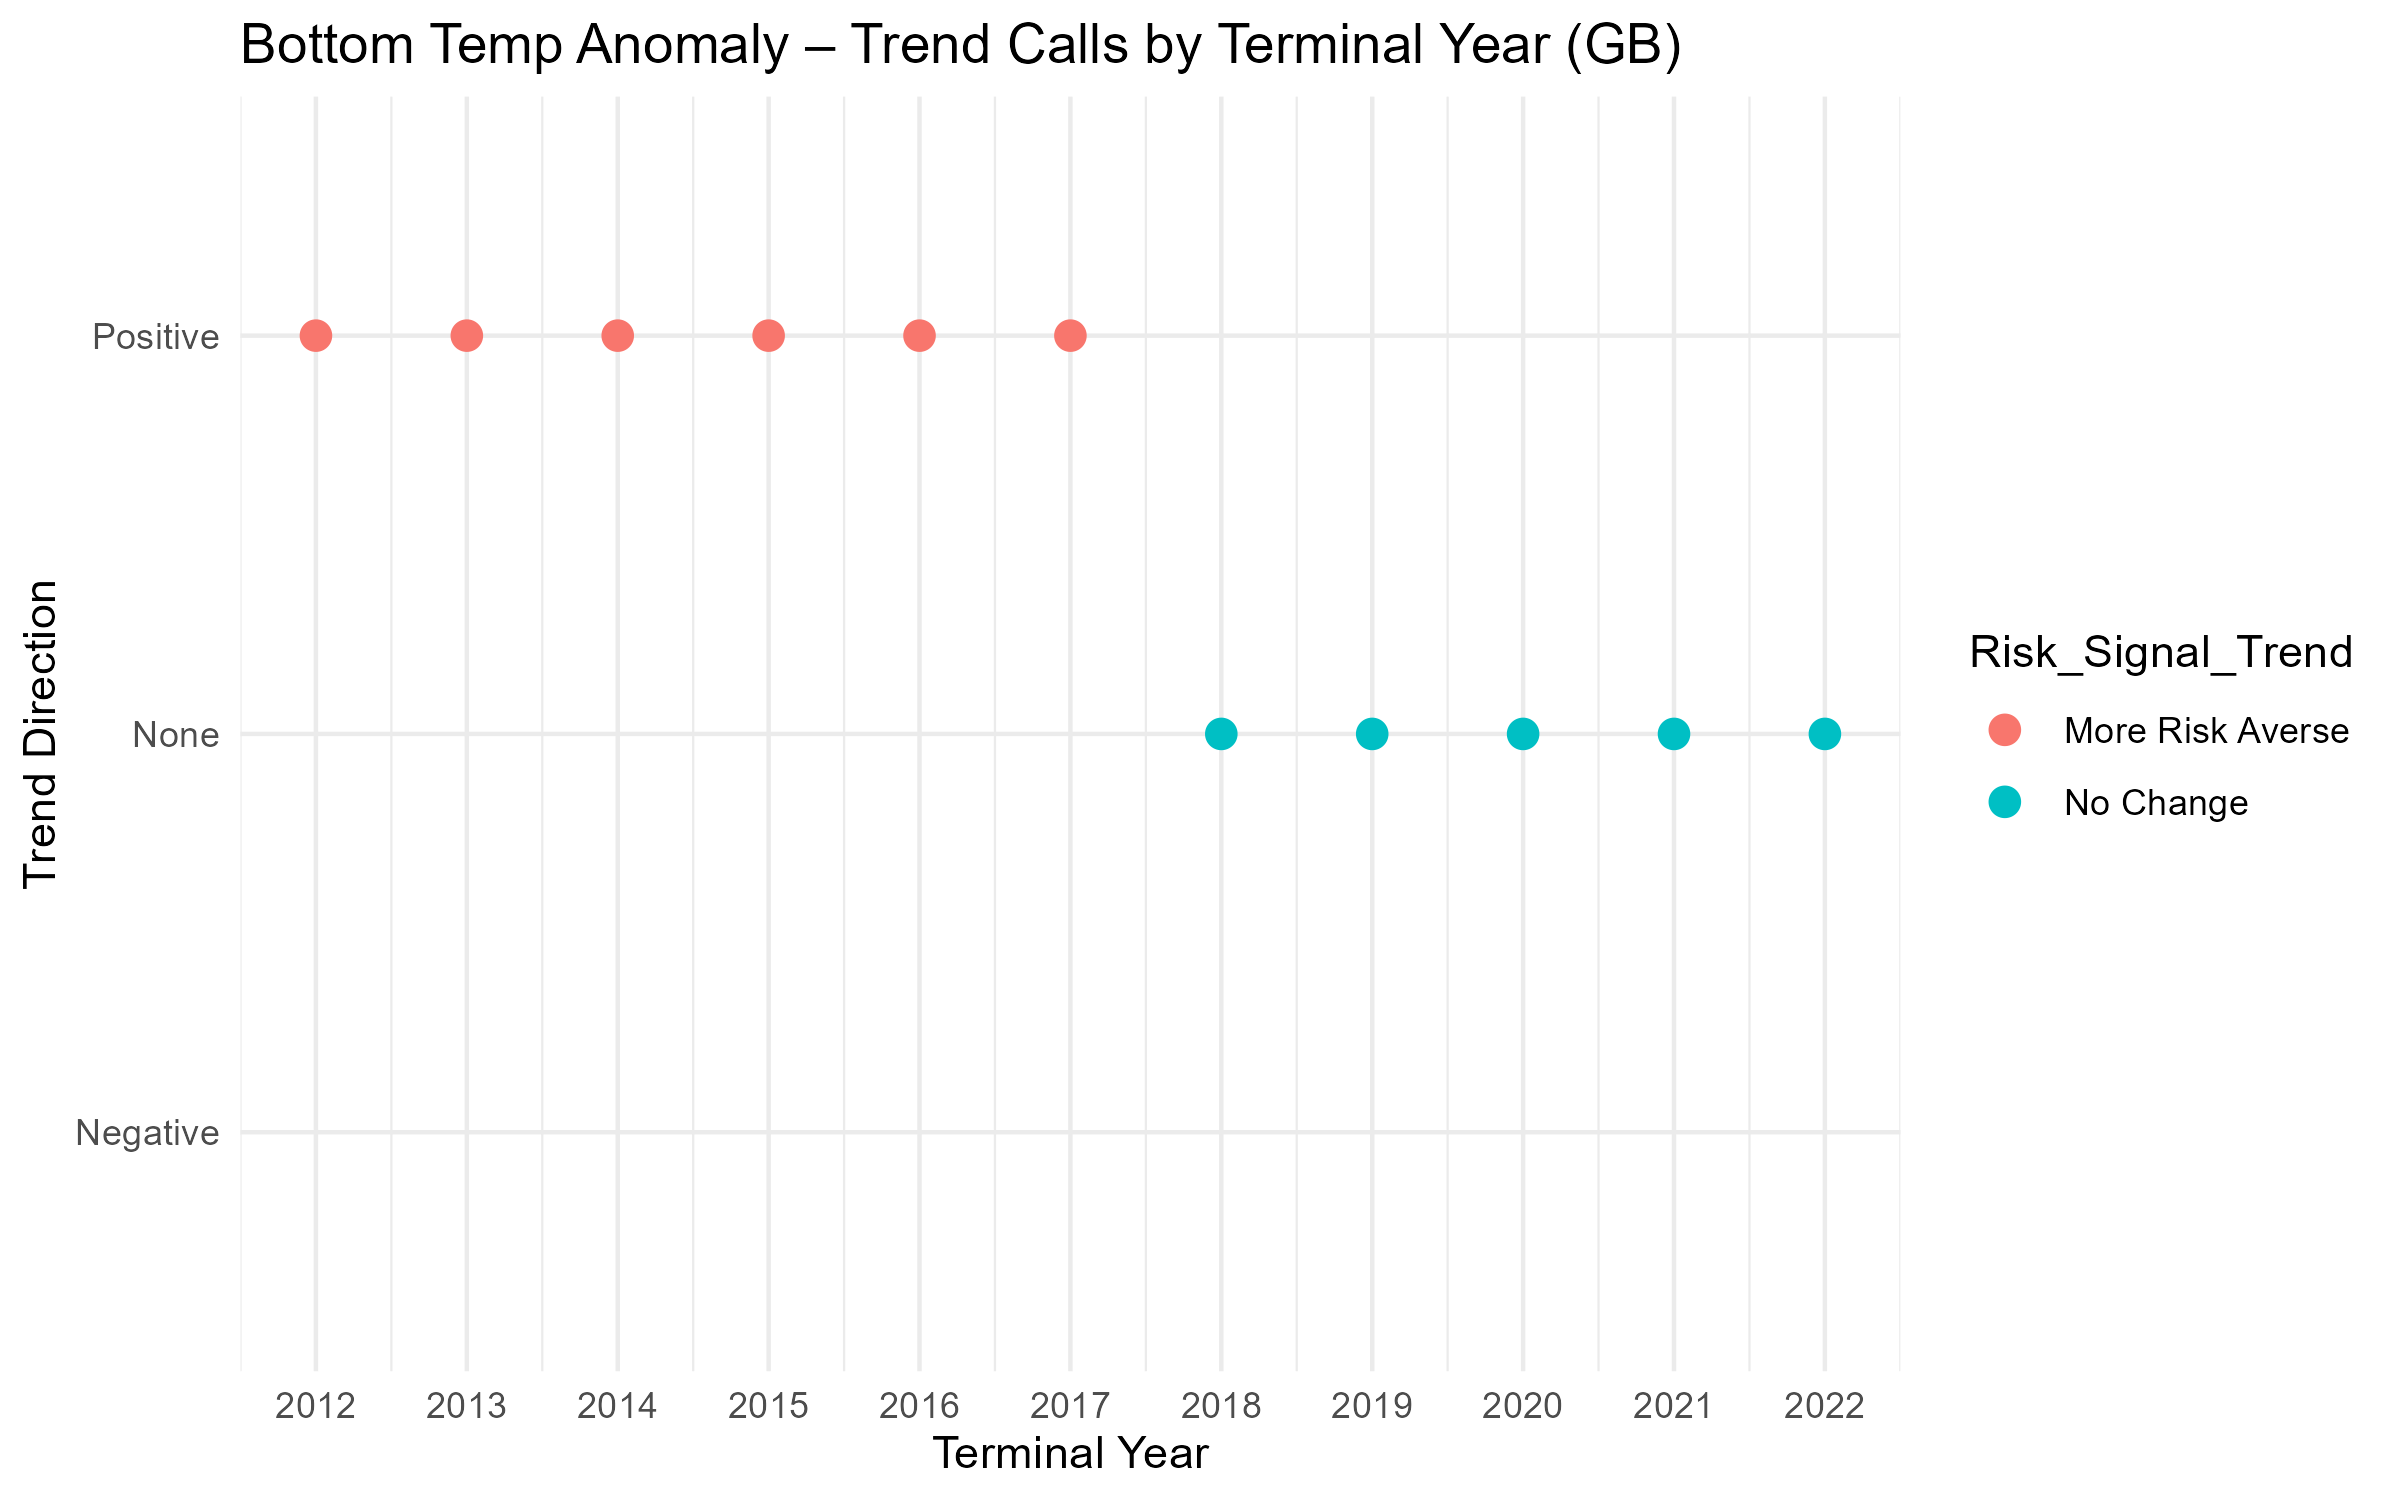

Source data for this figure (header and first rows):
Terminal_Year, Trend, Slope, P_value, Risk_Signal_Trend, Risk_Signal_Threshold
2022, None, 0.01062, 0.8178, No Change, No Change
2021, None, -0.0466, 0.3722, No Change, No Change
2020, None, -0.05227, 0.4111, No Change, More Risk Averse
2019, None, -0.03443, 0.5952, No Change, No Change
2018, None, 0.06067, 0.3005, No Change, No Change
2017, Positive, 0.1528, 0.01772, More Risk Averse, More Risk Averse
2016, Positive, 0.2313, 0.00134, More Risk Averse, More Risk Averse
2015, Positive, 0.2025, 0.005251, More Risk Averse, More Risk Averse
2014, Positive, 0.2301, 0.002367, More Risk Averse, More Risk Averse
2013, Positive, 0.2721, 0.0007337, More Risk Averse, More Risk Averse
2012, Positive, 0.2436, 0.002922, More Risk Averse, More Risk Averse
